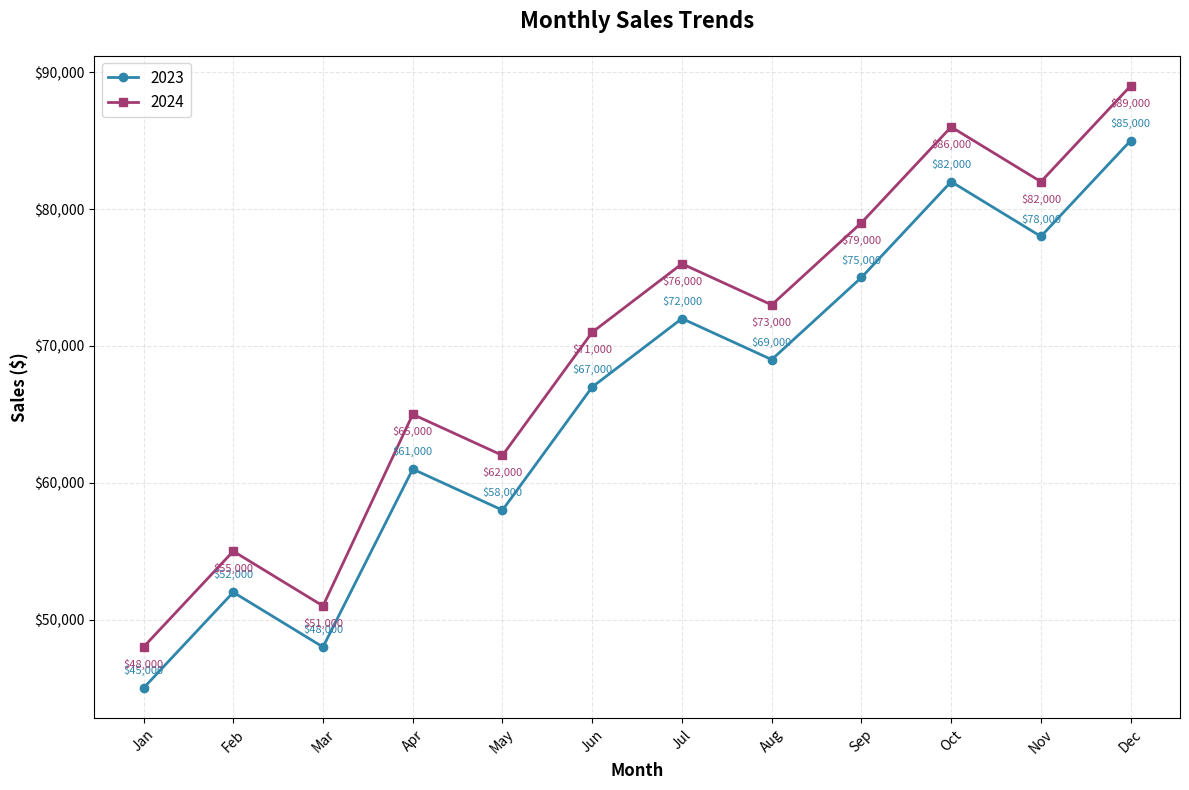
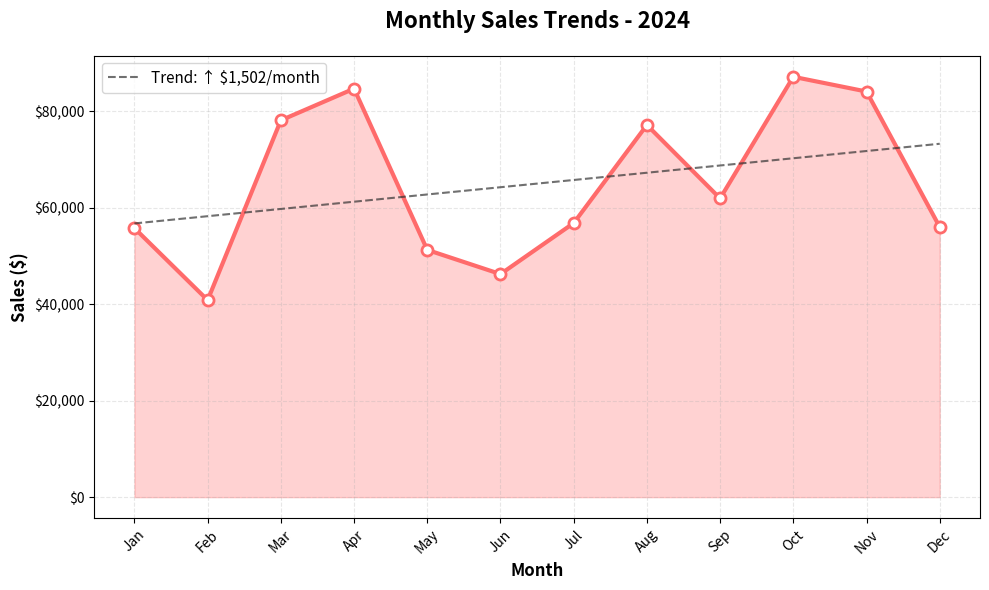

These charts were generated, in order, by the following Python code:
import matplotlib.pyplot as plt
import pandas as pd
import numpy as np
from datetime import datetime
import matplotlib.dates as mdates

def generate_sales_chart():
    # Sample January sales data 
    months = ['Jan', 'Feb', 'Mar', 'Apr', 'May', 'Jun', 
              'Jul', 'Aug', 'Sep', 'Oct', 'Nov', 'Dec']
    
    # Sample sales data for 2023
    sales_2023 = [45000, 52000, 48000, 61000, 58000, 67000,
                  72000, 69000, 75000, 82000, 78000, 85000]
    
    # Sample sales data for 2024
    sales_2024 = [48000, 55000, 51000, 65000, 62000, 71000,
                  76000, 73000, 79000, 86000, 82000, 89000]
    
    # Create figure and axis
    plt.figure(figsize=(12, 8))
    ax = plt.gca()
    
    # Plot lines for both years
    plt.plot(months, sales_2023, marker='o', linewidth=2, 
             label='2023', color='#2E86AB', markersize=6)
    plt.plot(months, sales_2024, marker='s', linewidth=2, 
             label='2024', color='#A23B72', markersize=6)
    
    # Customize the chart
    plt.title('Monthly Sales Trends', fontsize=16, fontweight='bold', pad=20)
    plt.xlabel('Month', fontsize=12, fontweight='bold')
    plt.ylabel('Sales ($)', fontsize=12, fontweight='bold')
    
    # Format y-axis to show currency
    ax.yaxis.set_major_formatter(plt.FuncFormatter(lambda x, p: f'${x:,.0f}'))
    
    # Add grid
    plt.grid(True, alpha=0.3, linestyle='--')
    
    # Add legend
    plt.legend(fontsize=11, loc='upper left')
    
    # Rotate x-axis labels for better readability
    plt.xticks(rotation=45)
    
    # Add data labels on points
    for i, (v2023, v2024) in enumerate(zip(sales_2023, sales_2024)):
        plt.annotate(f'${v2023:,}', (i, v2023), textcoords="offset points", 
                    xytext=(0,10), ha='center', fontsize=8, color='#2E86AB')
        plt.annotate(f'${v2024:,}', (i, v2024), textcoords="offset points", 
                    xytext=(0,-15), ha='center', fontsize=8, color='#A23B72')
    
    # Adjust layout to prevent label cutoff
    plt.tight_layout()
    
    # Save the chart
    plt.savefig('monthly_sales_trends.png', dpi=300, bbox_inches='tight')
    plt.show()
    
    # Print summary statistics
    print("Sales Summary:")
    print(f"2023 Total Sales: ${sum(sales_2023):,.0f}")
    print(f"2024 Total Sales: ${sum(sales_2024):,.0f}")
    print(f"2024 Growth: {((sum(sales_2024) - sum(sales_2023)) / sum(sales_2023) * 100):.1f}%")

def generate_single_year_chart(year=2024, sales_data=None):
    """Generate chart for a single year"""
    if sales_data is None:
        # Generate random sample data if none provided
        np.random.seed(42)
        sales_data = np.random.randint(40000, 90000, 12)
    
    months = ['Jan', 'Feb', 'Mar', 'Apr', 'May', 'Jun', 
              'Jul', 'Aug', 'Sep', 'Oct', 'Nov', 'Dec']
    
    plt.figure(figsize=(10, 6))
    plt.plot(months, sales_data, marker='o', linewidth=3, 
             color='#FF6B6B', markersize=8, markerfacecolor='white', 
             markeredgewidth=2, markeredgecolor='#FF6B6B')
    
    # Fill area under the line
    plt.fill_between(months, sales_data, alpha=0.3, color='#FF6B6B')
    
    plt.title(f'Monthly Sales Trends - {year}', fontsize=16, fontweight='bold', pad=20)
    plt.xlabel('Month', fontsize=12, fontweight='bold')
    plt.ylabel('Sales ($)', fontsize=12, fontweight='bold')
    
    plt.gca().yaxis.set_major_formatter(plt.FuncFormatter(lambda x, p: f'${x:,.0f}'))
    plt.grid(True, alpha=0.3, linestyle='--')
    plt.xticks(rotation=45)
    
    # Add trend line
    z = np.polyfit(range(12), sales_data, 1)
    p = np.poly1d(z)
    plt.plot(months, p(range(12)), "--", color='#333333', alpha=0.7, 
             label=f'Trend: {"↑" if z[0] > 0 else "↓"} ${abs(z[0]):,.0f}/month')
    
    plt.legend(fontsize=11)
    plt.tight_layout()
    plt.savefig(f'sales_trends_{year}.png', dpi=300, bbox_inches='tight')
    plt.show()

if __name__ == "__main__":
    # Generate comparison chart (2023 vs 2024)
    generate_sales_chart()
    
    # Generate single year chart
    generate_single_year_chart()